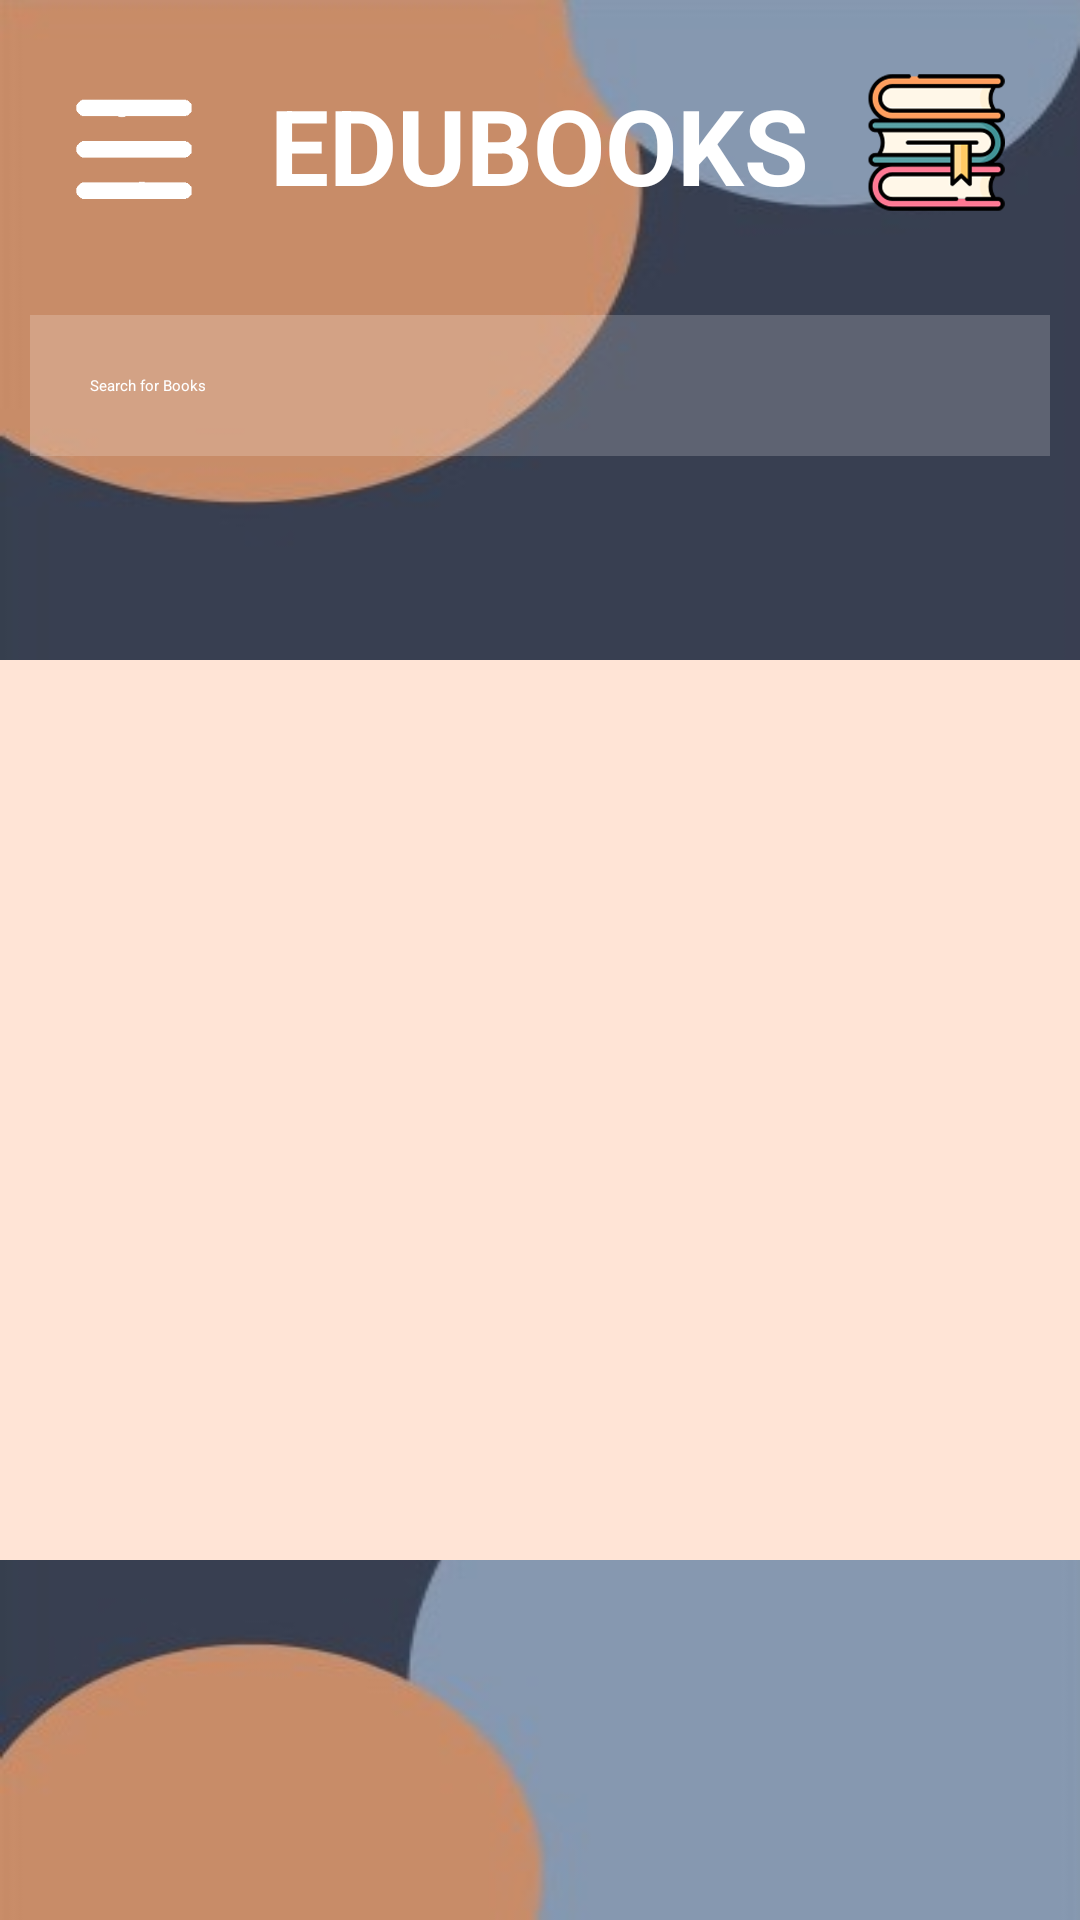

Android layout source for this screen:
<!-- AndroidManifest.xml: application theme Theme.Edubookitmda -->
<!-- res/layout/activity_listing.xml -->
<?xml version="1.0" encoding="utf-8"?>
<ScrollView
    xmlns:android="http://schemas.android.com/apk/res/android"
    xmlns:app="http://schemas.android.com/apk/res-auto"
    xmlns:tools="http://schemas.android.com/tools"
    android:layout_width="match_parent"
    android:layout_height="match_parent"
    android:orientation="vertical"
    android:background="@drawable/background1"
    tools:context=".Activity.ListingActivity">

    <RelativeLayout
        android:layout_width="match_parent"
        android:layout_height="wrap_content"
        android:orientation="vertical">

        <TextView
            android:id="@+id/Title"
            android:layout_width="wrap_content"
            android:layout_height="wrap_content"
            android:layout_centerHorizontal="true"
            android:layout_marginStart="25dp"
            android:layout_marginTop="25dp"
            android:layout_marginEnd="25dp"
            android:layout_marginBottom="25dp"
            android:text="EDUBOOKS"
            android:textColor="#FFFFFF"
            android:textSize="35dp"
            android:textStyle="bold" />

        <ImageView
            android:id="@+id/BackButton"
            android:layout_width="40dp"
            android:layout_height="40dp"
            android:layout_marginStart="25dp"
            android:layout_marginTop="30dp"
            android:layout_marginEnd="10dp"
            android:src="@drawable/menuwhite" />

        <ImageView
            android:id="@+id/Logo"
            android:layout_width="75dp"
            android:layout_height="75dp"
            android:layout_alignParentEnd="true"
            android:layout_centerHorizontal="true"
            android:layout_marginStart="10dp"
            android:layout_marginTop="10dp"
            android:layout_marginEnd="10dp"
            android:layout_marginBottom="10dp"
            android:src="@drawable/logo" />

        <EditText
            android:id="@+id/Search"
            android:layout_width="match_parent"
            android:layout_height="wrap_content"
            android:layout_below="@id/Logo"
            android:layout_marginStart="10dp"
            android:layout_marginTop="10dp"
            android:layout_marginEnd="10dp"
            android:layout_marginBottom="10dp"
            android:background="#30FFFFFF"
            android:drawableLeft="@drawable/ic_baseline_search_24"
            android:drawablePadding="20dp"
            android:hint="Search for Books"
            android:padding="20dp"
            android:textColor="@color/white"
            android:textColorHint="@color/white" />


        <ScrollView
            android:layout_width="wrap_content"
            android:layout_height="wrap_content"
            android:layout_marginTop="220dp">

            <LinearLayout
                android:layout_width="match_parent"
                android:layout_height="wrap_content"

                android:background="#FFE4D6"
                android:orientation="vertical">

                <ListView
                    android:id="@+id/list"
                    android:layout_width="wrap_content"
                    android:layout_height="300dp"
                    android:divider="@color/orange"
                    android:dividerHeight="3dp" />
            </LinearLayout>
        </ScrollView>
    </RelativeLayout>

</ScrollView>
<!-- resources referenced by this layout -->
<resources>
  <color name="orange">#CE8964</color>
  <color name="white">#FFFFFFFF</color>
  <!-- drawable background1: jpeg bitmap (drawable, 8384 bytes) -->
  <!-- drawable logo: png bitmap (drawable, 45068 bytes) -->
  <!-- drawable menuwhite: png bitmap (drawable, 868 bytes) -->
</resources>
